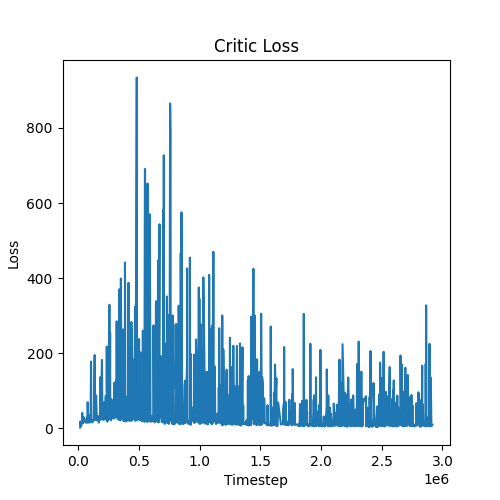

The data file committed next to this chart (first rows):
Wall time, Step, Value
1741292051, 14400, 1.751
1741292061, 15600, 17.53
1741292125, 22800, 5.36
1741292167, 27600, 10.51
1741292178, 28800, 12.34
1741292211, 32000, 40.56
1741292233, 32400, 14.36
1741292244, 33600, 25.11
1741292266, 36000, 14.63
1741292277, 37200, 17.72
1741292309, 40800, 13.91
1741292320, 42000, 29.49
1741292440, 55200, 18.08
1741292461, 57600, 17.76
1741292539, 64800, 14.54
1741292549, 66000, 15.33
1741292560, 67200, 16.24
1741292582, 69600, 27.86
1741292615, 73200, 15.4
1741292647, 76800, 69.02
1741292680, 80400, 19.15
1741292691, 81600, 14.51
1741292702, 82800, 35.71
1741292712, 84000, 18.3
1741292734, 86400, 17.24
1741292745, 87600, 19.07
1741292756, 88800, 23.43
1741292767, 90000, 20.59
1741292788, 92400, 22.8
1741292799, 93600, 15.34
1741292869, 100800, 20.23
1741292891, 103200, 111.1
1741292902, 104400, 177.6
1741292923, 106800, 18.19
1741292956, 110400, 21.38
1741292999, 115200, 15.44
1741293108, 127200, 23.92
1741293120, 128000, 39.01
1741293145, 130800, 114.1
1741293178, 134400, 194.8
1741293189, 135600, 31.87
1741293210, 138000, 21.5
1741293287, 146400, 87.12
1741293341, 152400, 20.78
1741293385, 157200, 27.5
1741293396, 158400, 26.16
1741293415, 160000, 23.94
1741293433, 162000, 32.46
1741293444, 163200, 25.16
1741293498, 169200, 14.86
1741293509, 170400, 20.73
1741293585, 178800, 30.14
1741293607, 181200, 136.4
1741293618, 182400, 22.39
1741293650, 186000, 35.36
1741293731, 194400, 181.8
1741293764, 198000, 25.88
1741293786, 200400, 69.26
1741293808, 202800, 22.42
1741293873, 210000, 22.18
... 940 more rows
